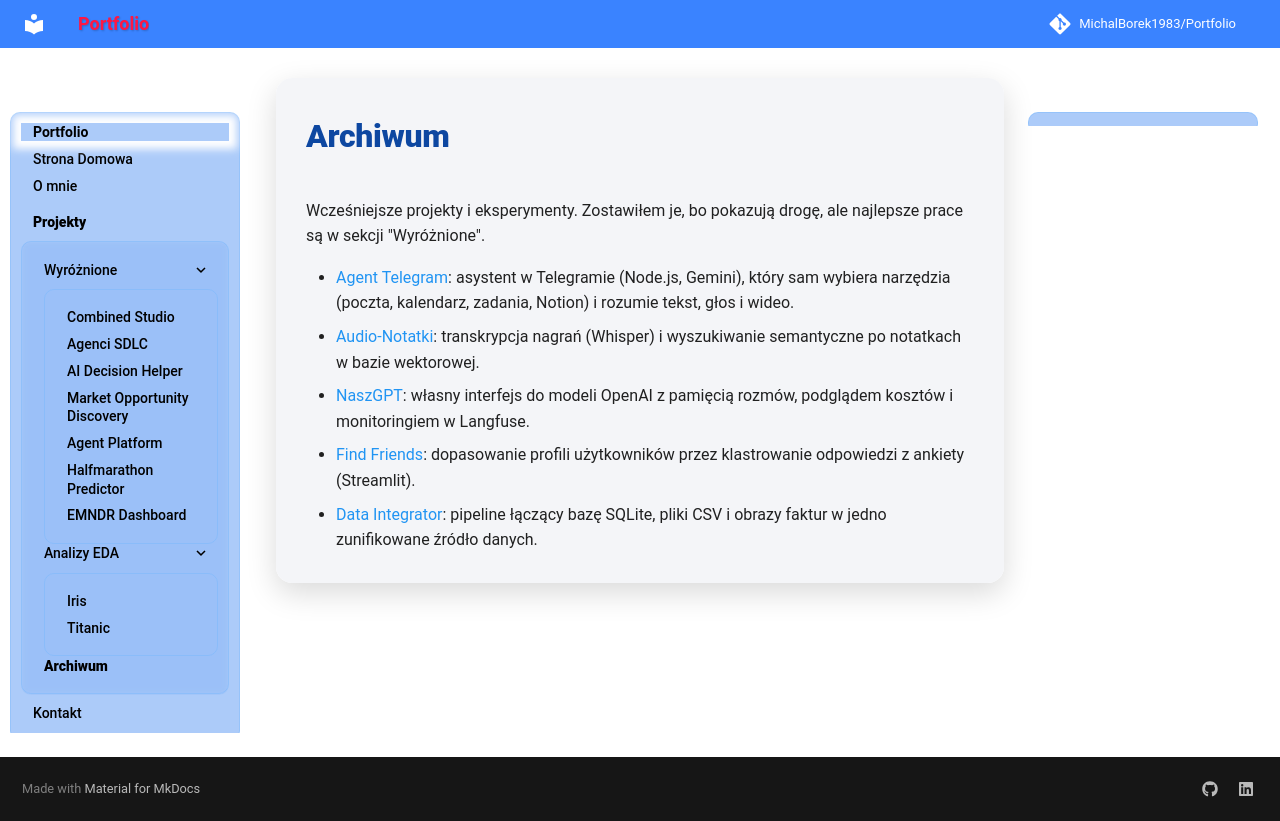

repository: MichalBorek1983/Portfolio · page: Archiwum/index.html · generator: mkdocs

# Archiwum

Wcześniejsze projekty i eksperymenty. Zostawiłem je, bo pokazują drogę, ale najlepsze prace są w sekcji "Wyróżnione".

* [Agent Telegram](../Agent_Telegram/index.md): asystent w Telegramie (Node.js, Gemini), który sam wybiera narzędzia (poczta, kalendarz, zadania, Notion) i rozumie tekst, głos i wideo.
* [Audio-Notatki](../Audio-Notatki/index.md): transkrypcja nagrań (Whisper) i wyszukiwanie semantyczne po notatkach w bazie wektorowej.
* [NaszGPT](../NaszGPT/index.md): własny interfejs do modeli OpenAI z pamięcią rozmów, podglądem kosztów i monitoringiem w Langfuse.
* [Find Friends](../Find_Friends/index.md): dopasowanie profili użytkowników przez klastrowanie odpowiedzi z ankiety (Streamlit).
* [Data Integrator](../Data_Integrator/index.md): pipeline łączący bazę SQLite, pliki CSV i obrazy faktur w jedno zunifikowane źródło danych.
